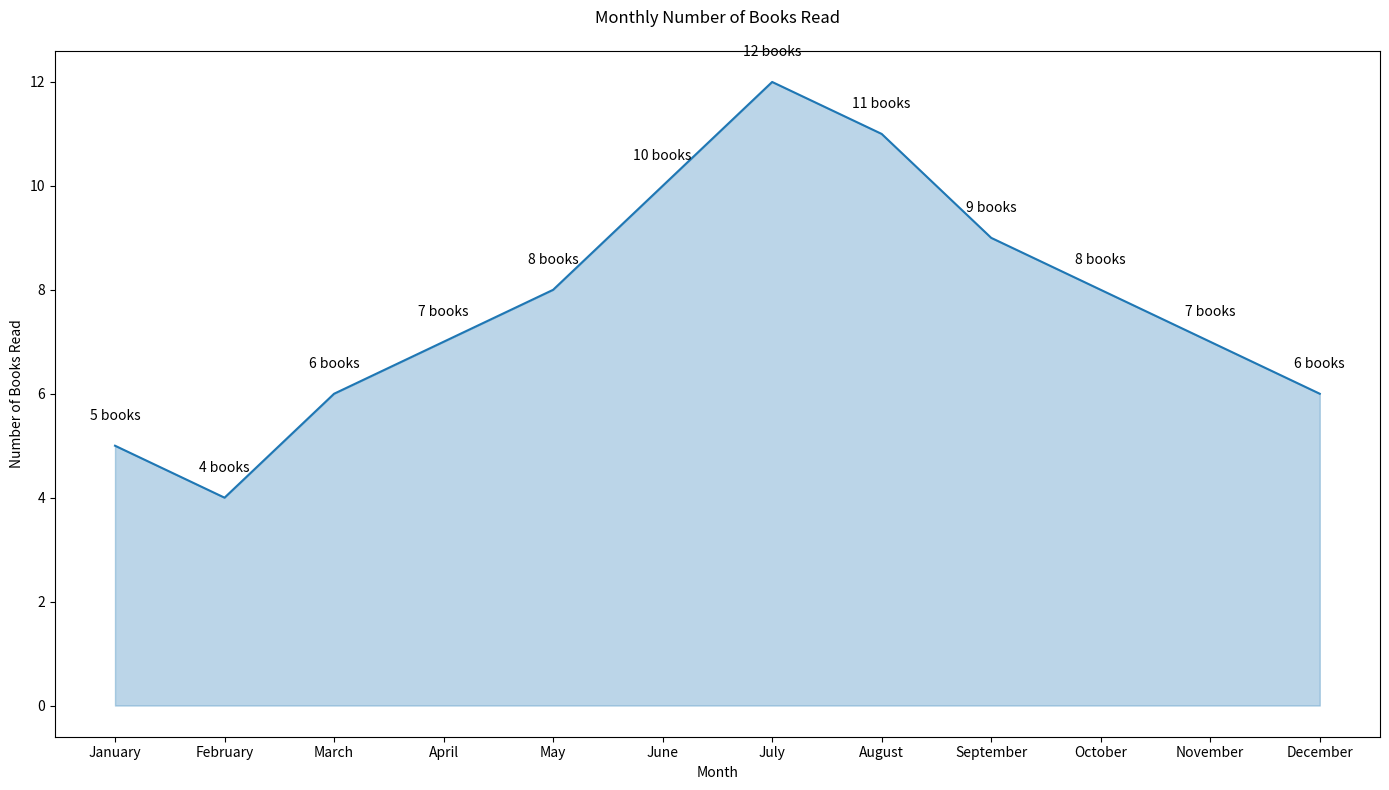

Reproduce this figure in Python.

import pandas as pd
import seaborn as sns
import matplotlib.pyplot as plt

# Data creation
data = {
    'Month': ['January', 'February', 'March', 'April', 'May', 'June',
              'July', 'August', 'September', 'October', 'November', 'December'],
    'Number_of_Books_Read': [5, 4, 6, 7, 8, 10, 12, 11, 9, 8, 7, 6]
}

df = pd.DataFrame(data)

# Convert 'Month' from string to categorical to ensure correct order
df['Month'] = pd.Categorical(df['Month'], categories=[
    'January', 'February', 'March', 'April', 'May', 'June',
    'July', 'August', 'September', 'October', 'November', 'December'], ordered=True)

# Seaborn plot
plt.figure(figsize=(14, 8))
chart = sns.lineplot(x='Month', y='Number_of_Books_Read', data=df, color="#1f77b4")

# Filling the area under the line
plt.fill_between(x=df['Month'], y1=df['Number_of_Books_Read'], color="#1f77b4", alpha=0.3)

# Annotate
for i in range(df.shape[0]):
    plt.text(df['Month'][i], df['Number_of_Books_Read'][i] + 0.5, f"{df['Number_of_Books_Read'][i]} books", horizontalalignment='center')

plt.title('Monthly Number of Books Read', pad=20)
plt.xlabel('Month')
plt.ylabel('Number of Books Read')

# Show plot
plt.tight_layout()
plt.show()